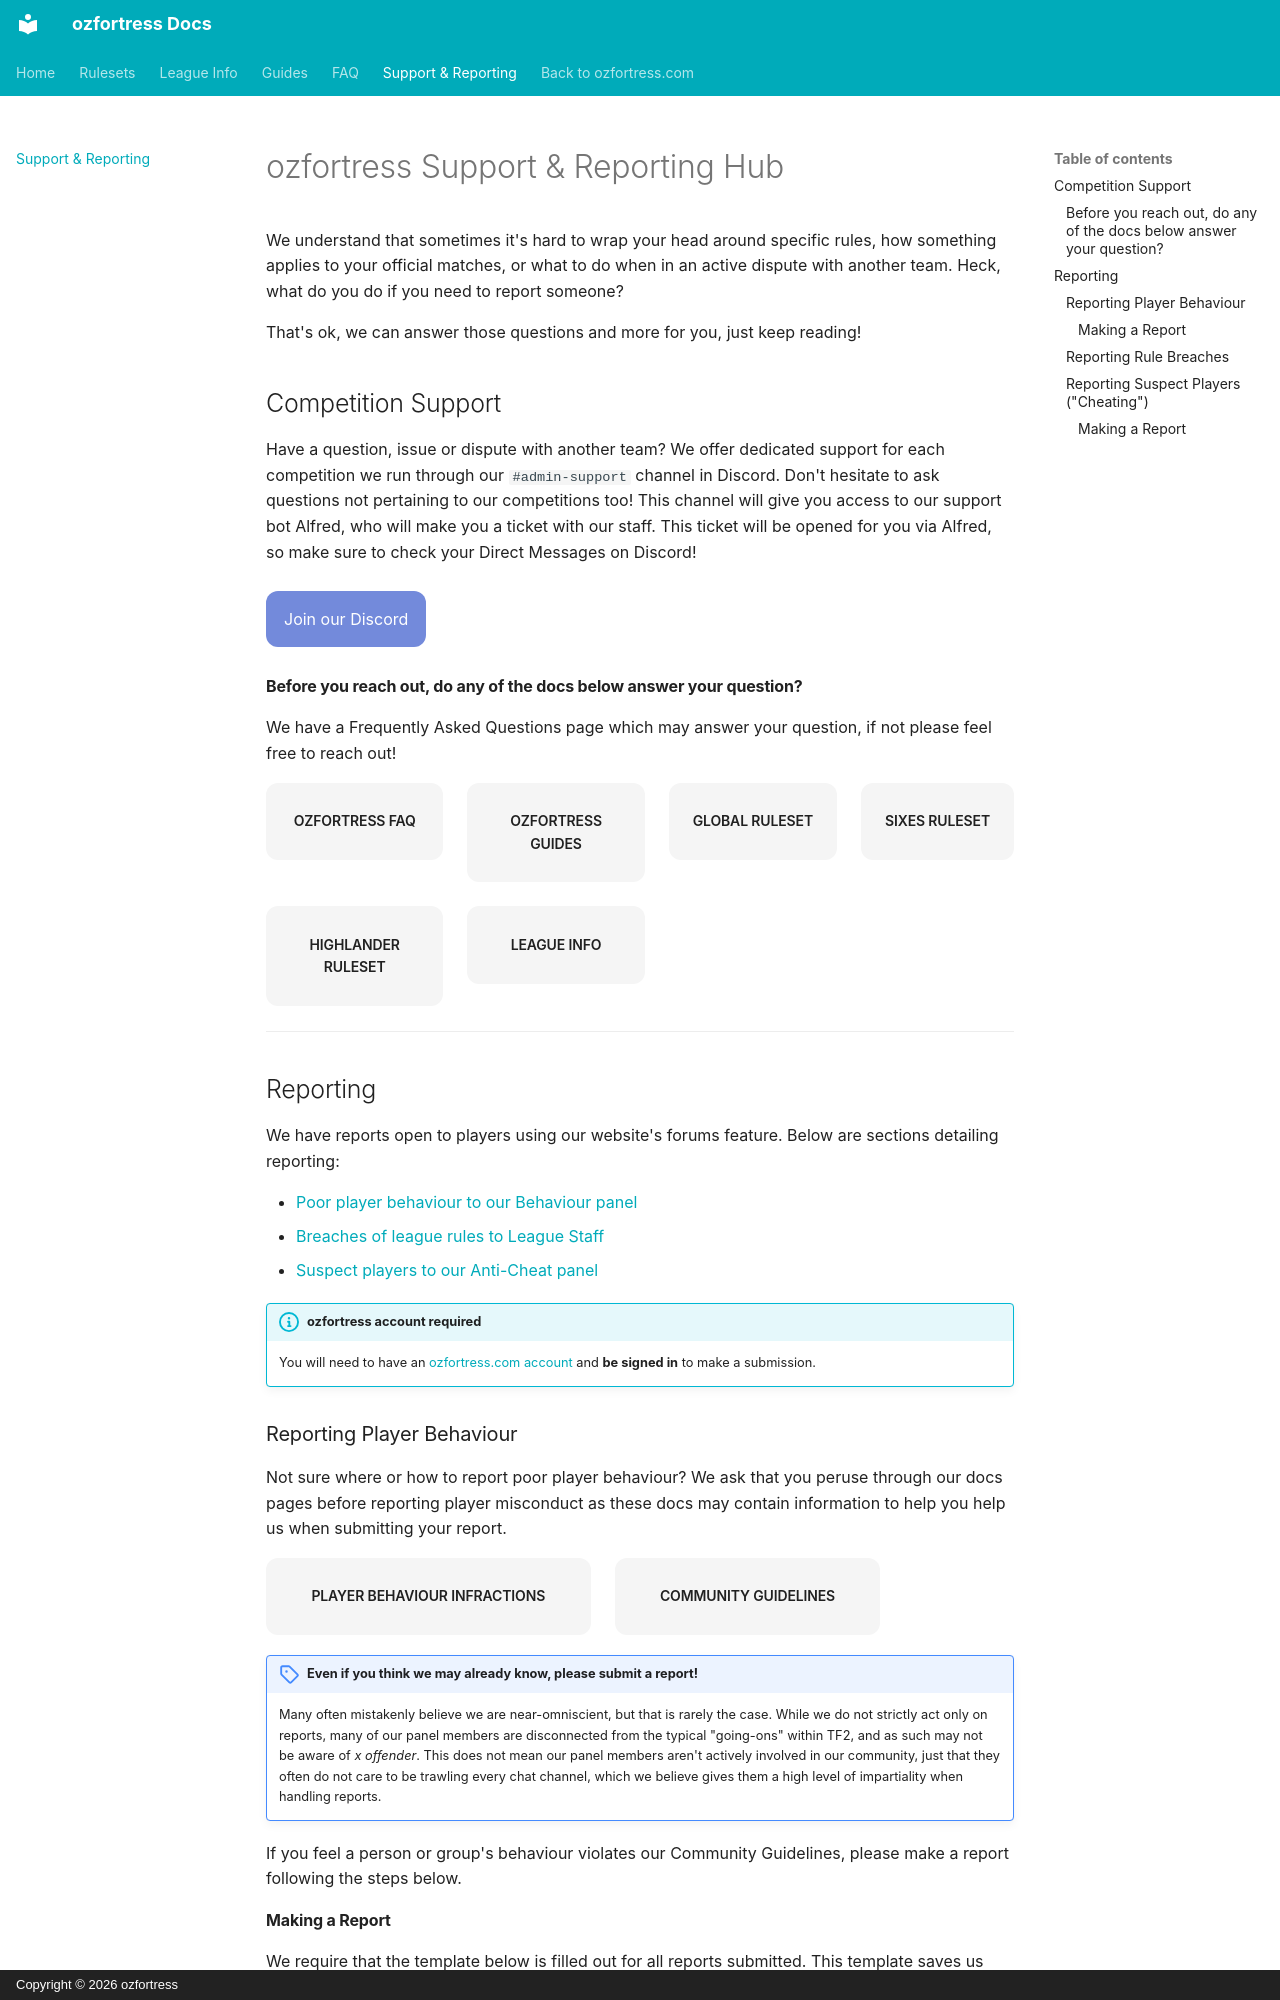

repository: ozfortress/ozfortress_docs · page: support/landing/index.html · generator: mkdocs · copyright: Copyright © 2026 ozfortress

---
title: Support & Reporting
---

<style>
.discord-btn {
  background-color: #738adb;
  border-radius: 12px;
  padding: 18px;
  text-align: center;
  transition: ease 0.5s;
  display: inline;
  position: relative;
}

a.discord-btn {
  text-transform: none;
  color: #ffffff;
  text-decoration: none;    
}

a.discord-btn:hover {
  color: #ffffff;
}
</style>

# ozfortress Support & Reporting Hub
We understand that sometimes it's hard to wrap your head around specific rules, how something applies to your official matches, or what to do when in an active dispute with another team. Heck, what do you do if you need to report someone?

That's ok, we can answer those questions and more for you, just keep reading!

## Competition Support
Have a question, issue or dispute with another team? We offer dedicated support for each competition we run through our `#admin-support` channel in Discord. Don't hesitate to ask questions not pertaining to our competitions too! This channel will give you access to our support bot Alfred, who will make you a ticket with our staff. This ticket will be opened for you via Alfred, so make sure to check your Direct Messages on Discord!

<br>
<a class="discord-btn" href="https://discord.gg/7E6kC2H">Join our Discord</a>
<br><br>

#### Before you reach out, do any of the docs below answer your question?
We have a Frequently Asked Questions page which may answer your question, if not please feel free to reach out!

<div class="grid-container">
  <a href="/faq/landing">
    <div class="grid-item">
      <h5>ozfortress FAQ</h5>
    </div>
  </a>
  <a href="/guides/landing">
    <div class="grid-item">
      <h5>ozfortress Guides</h5>
    </div>
  </a>
  <a href="/rules/global">
    <div class="grid-item">
      <h5>Global Ruleset</h5>
    </div>
  </a>
  <a href="/rules/sixes">
    <div class="grid-item">
      <h5>Sixes Ruleset</h5>
    </div>
  </a>
  <a href="/rules/highlander">
    <div class="grid-item">
      <h5>Highlander Ruleset</h5>
    </div>
  </a>
  <a href="/info/landing">
    <div class="grid-item">
      <h5>League Info</h5>
    </div>
  </a>
</div>

---

## Reporting
We have reports open to players using our website's forums feature. Below are sections detailing reporting:

- [Poor player behaviour to our Behaviour panel](/support/landing/#reporting-player-behaviour)
- [Breaches of league rules to League Staff](/support/landing/#reporting-rule-breaches)
- [Suspect players to our Anti-Cheat panel](/support/landing/#reporting-suspect-players-cheating)

!!!info "ozfortress account required"
    You will need to have an [ozfortress.com account](https://ozfortress.com) and **be signed in** to make a submission.
